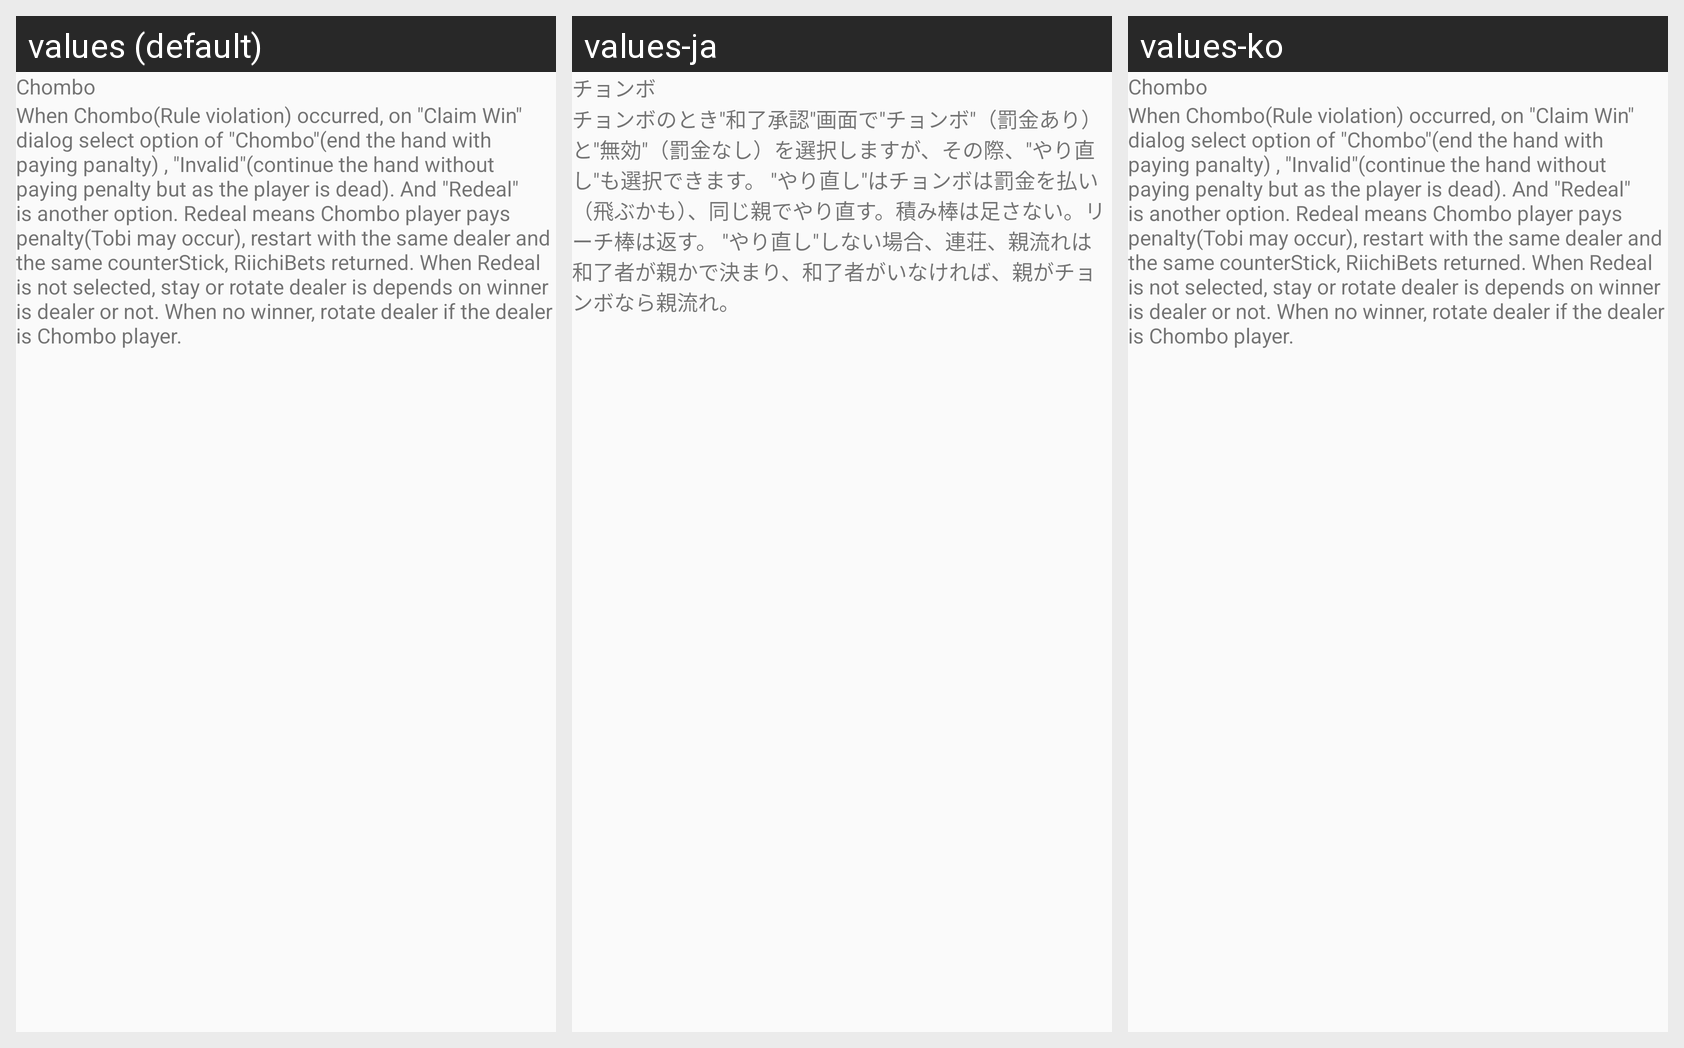

Locale-by-locale string values for the Android screen shown in this grid:
Android screen res/layout/setting_rule_opt_err_theme.xml rendered under 3 locales, left to right: values (default), values-ja, values-ko. Device: Nexus 5 (rendered at 1080×1920; each locale shown at half size, 540×960, under a caption strip naming it); theme AppTheme.NoActionBar.
Strings drawn on this screen, with the default value and each locale's value (text and hints the layout hard-codes, and strings that could not be matched under every locale, appear in the picture but are not listed):

AbnormalGain
  values: Chombo
  values-ja: チョンボ
  values-ko: Chombo  [not translated; the default value is used]

Desc_RuleWhenErr
  values: When Chombo(Rule violation) occurred, on "Claim Win" dialog select option of "Chombo"(end the hand with paying panalty) , "Invalid"(continue the hand without paying penalty but as the player is dead). And "Redeal" is another option. Redeal means Chombo player pays penalty(Tobi may occur), restart with the same dealer and the same counterStick, RiichiBets returned. When Redeal is not selected, …[clipped]
  values-ja: チョンボのとき"和了承認"画面で"チョンボ"（罰金あり）と"無効"（罰金なし）を選択しますが、その際、"やり直し"も選択できます。 "やり直し"はチョンボは罰金を払い（飛ぶかも）、同じ親でやり直す。積み棒は足さない。リーチ棒は返す。 "やり直し"しない場合、連荘、親流れは和了者が親かで決まり、和了者がいなければ、親がチョンボなら親流れ。
  values-ko: When Chombo(Rule violation) occurred, on "Claim Win" dialog select option of "Chombo"(end the hand with paying panalty) , "Invalid"(continue the hand without paying penalty but as the player is dead). And "Redeal" is another option. Redeal means Chombo player pays penalty(Tobi may occur), restart with the same dealer and the same counterStick, RiichiBets returned. When Redeal is not selected, …[clipped]  [not translated; the default value is used]
